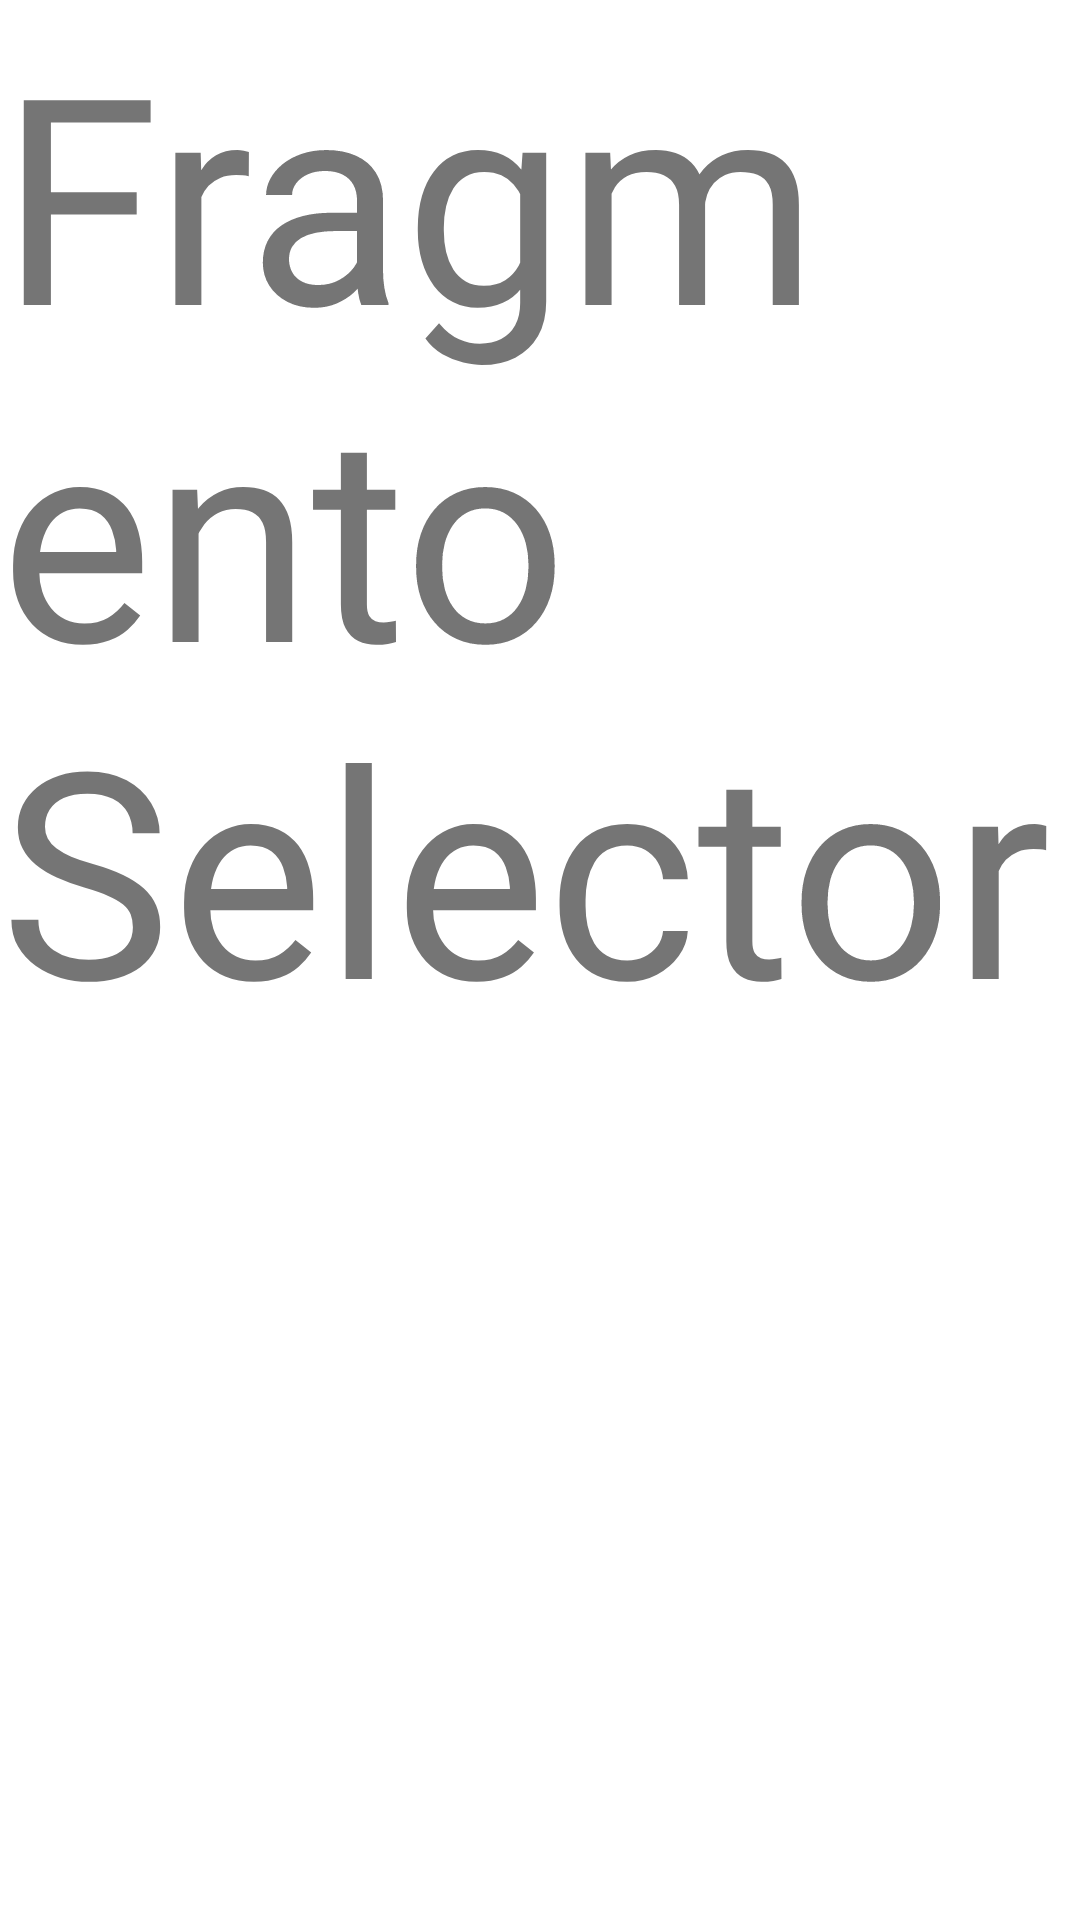

This screen was rendered from an Android layout file. Write that file and the resources it references.
<!-- AndroidManifest.xml: application theme Theme.FragmentosDinamicos -->
<!-- res/layout/fragment_selector_layout.xml -->
<?xml version="1.0" encoding="utf-8"?>
<FrameLayout xmlns:android="http://schemas.android.com/apk/res/android"
    xmlns:tools="http://schemas.android.com/tools"
    android:layout_width="match_parent"
    android:layout_height="match_parent"
    tools:context=".SelectorFragment">

    
    <TextView
        android:id="@+id/lblSF"
        android:layout_width="match_parent"
        android:layout_height="match_parent"
        android:text="Fragmento Selector"
        android:textSize="96sp" />

</FrameLayout>
<!-- resources referenced by this layout -->
<resources>
  <style name="Theme.FragmentosDinamicos" parent="Theme.MaterialComponents.DayNight.NoActionBar">
          
          <item name="colorPrimary">@color/purple_500</item>
          <item name="colorPrimaryVariant">@color/purple_700</item>
          <item name="colorOnPrimary">@color/white</item>
          
          <item name="colorSecondary">@color/teal_200</item>
          <item name="colorSecondaryVariant">@color/teal_700</item>
          <item name="colorOnSecondary">@color/black</item>
          
          <item name="android:statusBarColor" tools:targetApi="l">?attr/colorPrimaryVariant</item>
          
      </style>
  <!-- not gathered from this repository: default colours our renderer supplied (Android Studio template values) -->
  <color name="purple_500">#FF6200EE</color>
  <color name="purple_700">#FF3700B3</color>
  <color name="teal_200">#FF03DAC5</color>
  <color name="teal_700">#FF018786</color>
  <color name="black">#FF000000</color>
  <color name="white">#FFFFFFFF</color>
</resources>
